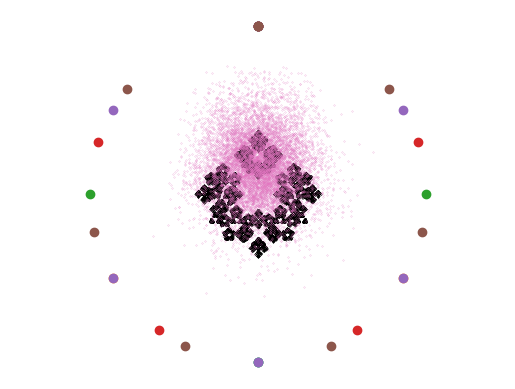

Reproduce this figure in Python.
import numpy as np
import matplotlib.pyplot as plt

class chaos_game:
     
     
     """ A single chaos_game class creating a fractal, using ngon and
          an initial point selected at random inside it. """

     def __init__(self,n,r):
          
          
          """
          The class chaos_game takes 2 arugments
          Parameters:-
          n = Type:- integer. Value:- grater than or equal to 3
          r = Type:- float. Value:- between 0 and 1
        
          """          
          if type(n) != int and type(r) != float:
               raise TypeError("n must be integer and r must be float")
          
          if n >=3:
               self.n = n
          if 0 < r < 1:
               self.r = r
                    
                    
          else:
               raise ValueError("range out of index")

          self.corner = self._generate_ngon()


     def _generate_ngon(self):
          """ Computes the corners of ngon. """
          values = np.linspace(0,2*np.pi,self.n)
          corner=[(np.sin(thehta),np.cos(thehta)) for thehta in values]
          return corner

     def plot_ngon(self):
          """ plots the generated n-gon."""
          plt.scatter(*zip(*self.corner))
          plt.axis("equal")
          plt.axis("off")
          plt.show()

     def _starting_point(self):
          """ Picks a random point within the ngon """
          x=[];y=[]
          weight = np.random.random(self.n)
          for i in range(self.n):
               x+= [weight[i]/np.sum(weight)]
               y+= [np.array(self.corner[i]) * x[i]]
               
               
                       
          return sum(y)

     def iterate(self,steps, discard=5):
          """ Iterate number of steps and stores it as a list"""
          points=[]
          points.append(self._starting_point())
          for i in range(steps):
               j = np.array(self.corner)[np.random.randint(0,self.n)]
               points += [self.r*(points[i] + (1-self.r)*j)]              
          self.points = points

     def plot(self,color=False, cmap="jet"):
          """ plots figures that are generated by the iterature """
          if color:
               liste = []
               for i in self.corner:
                    liste.append(i)

               plt.scatter(*zip(*liste))
               plt.show()
               
          else:
               cmap = "black"

          plt.scatter(*zip(*self.points),marker='.',s = 0.1 ,c = cmap)
          plt.axis("equal")
          plt.axis("off")
          

          

     def show(self):
          """ calls the method plot and shows the plot"""
          self.plot(False,"jet")
          plt.show()
          
          
        

     def savepng(self,outfile,color=False, cmap="jet"):
          """ saving the figure as a png after calling the method plot"""
          
          if "." not in outfile: 
              name = outfile + ".png"
              
          elif ".png" in outfile:
               name = outfile
             
          elif outfile[:-4] != ".png":
             raise TypeError("must end with .png")


          
          self.plot()
          plt.savefig(name, dpi=300,transparent=True)
          
          
         

if __name__ == "__main__":
     """ Testing n_gons where n is between 3 & 8"""
     for i in range(3,9):
          cg = chaos_game(i,0.9)
          cg.plot_ngon()

         

     """ Generating figures and saving them as .png"""
     cg1 = chaos_game(4, float(1/3))
     cg1.iterate(10000)
     cg1.show()
     cg1.savepng("fig1")
     
    
     cg2 = chaos_game(5, float(1/3))
     cg2.iterate(10000)
     cg2.show()
     cg2.savepng("fig2")
     
     
         
     cg3 = chaos_game(5, float(3/8))
     cg3.iterate(10000)
     cg3.show()
     cg3.savepng("fig3")
     
     
     
     cg4 = chaos_game(6, float(1/3))
     cg4.iterate(10000)
     cg4.show()
     cg4.savepng("fig4")

     """ Testing the starting point"""
     pentagon=[]
     for i in range(10000):
          pentagon.append(cg4._starting_point())
     plt.scatter(*zip(*pentagon),marker='.', s=0.1)
     plt.axis('equal')
     plt.show()